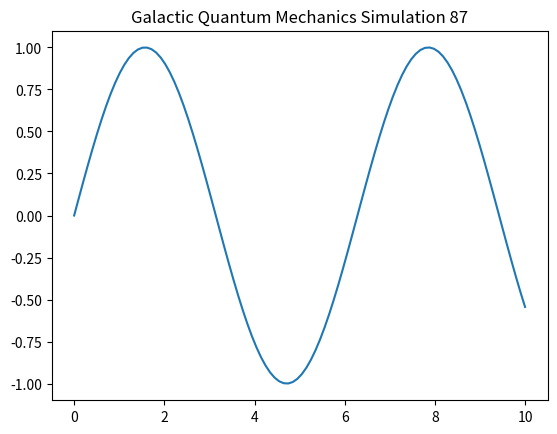

Write Python code to recreate this figure.
import numpy as np
import matplotlib.pyplot as plt

def run_simulation():
    t = np.linspace(0, 10, 100)
    y = np.sin(t)
    plt.plot(t, y)
    plt.title("Galactic Quantum Mechanics Simulation 87")
    plt.show()

if __name__ == "__main__":
    run_simulation()
